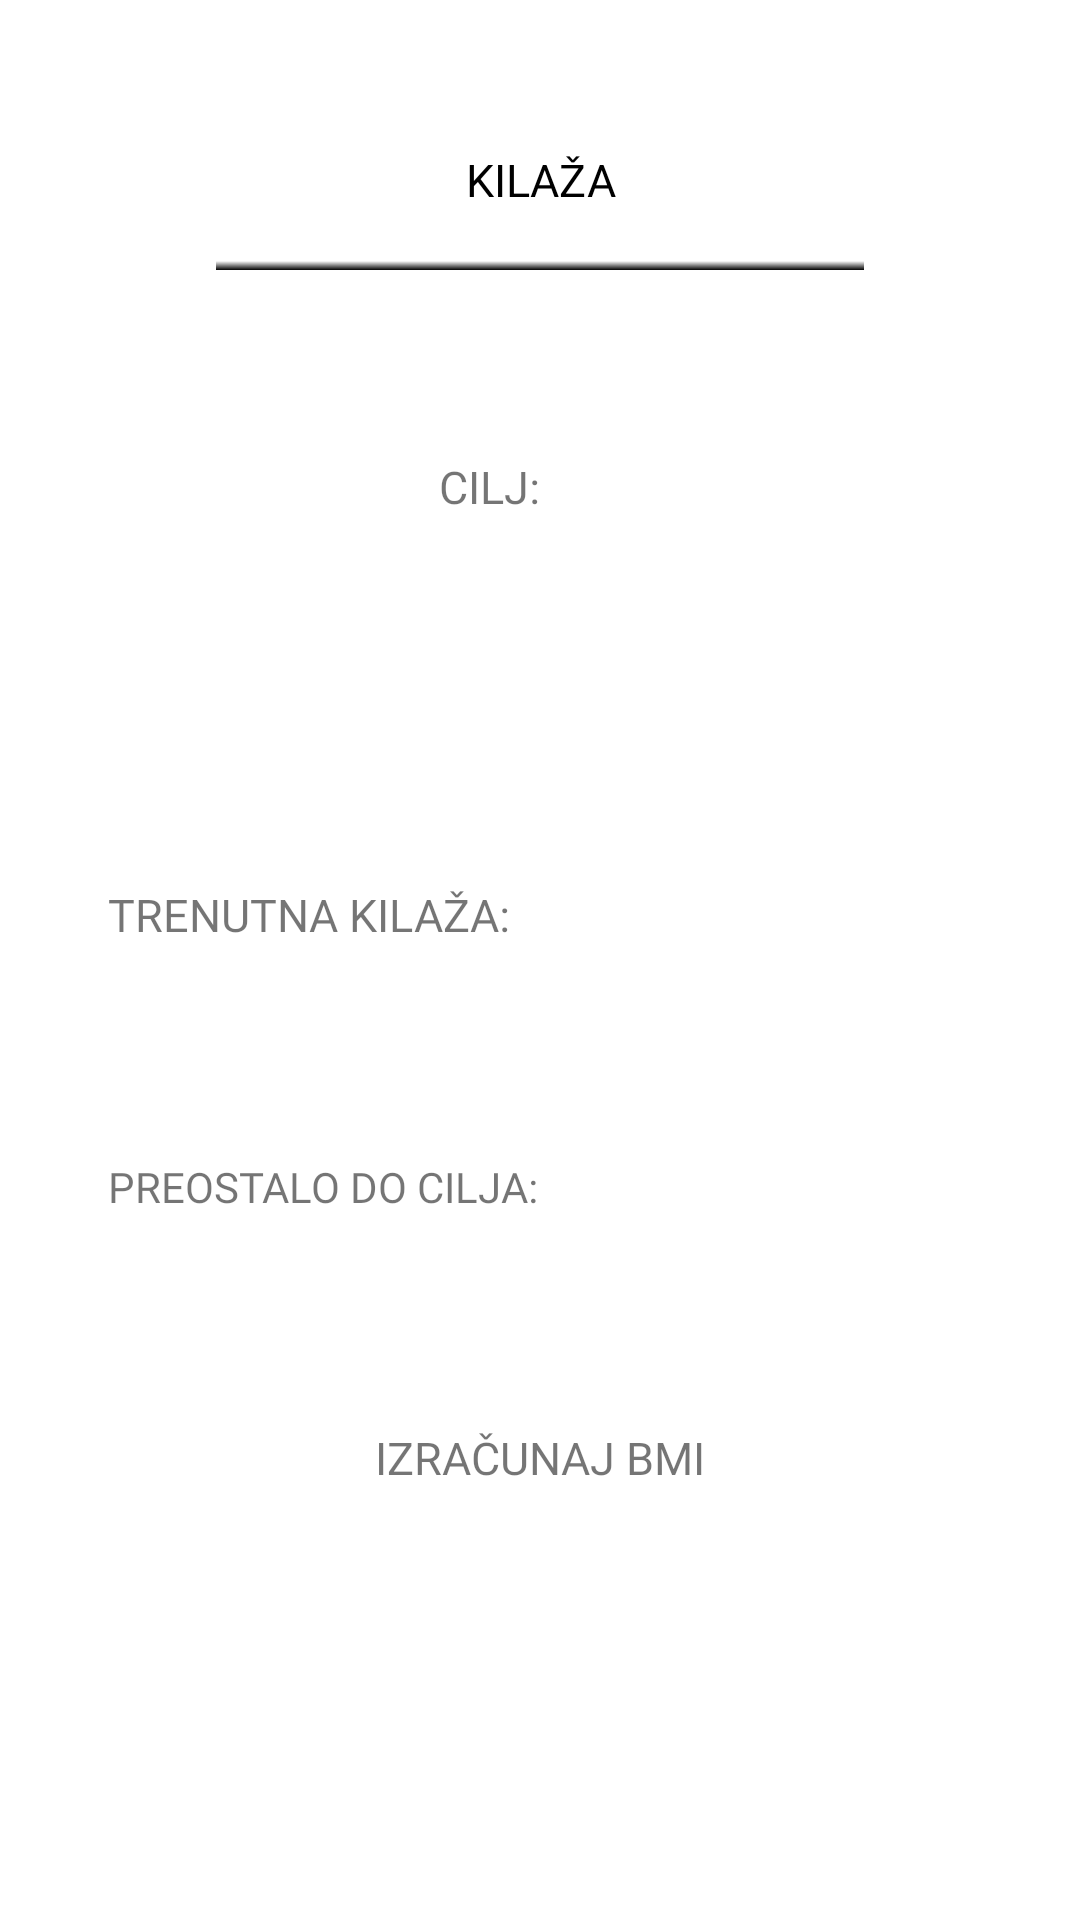

This screen was rendered from an Android layout file. Write that file and the resources it references.
<!-- AndroidManifest.xml: application theme Theme.MyGym -->
<!-- res/layout/fragment_weight.xml -->
<?xml version="1.0" encoding="utf-8"?>
<androidx.constraintlayout.widget.ConstraintLayout xmlns:android="http://schemas.android.com/apk/res/android"
    android:layout_width="match_parent"
    android:layout_height="match_parent"
    xmlns:app="http://schemas.android.com/apk/res-auto">

    <TextView
        android:id="@+id/tvWeight"
        android:layout_width="0dp"
        android:layout_height="60dp"
        android:text="@string/weight"
        app:layout_constraintEnd_toEndOf="parent"
        app:layout_constraintStart_toStartOf="parent"
        app:layout_constraintTop_toTopOf="parent"
        app:layout_constraintWidth_percent=".6"
        android:textSize="15sp"
        android:gravity="center"
        android:layout_marginTop="30dp"
        android:background="@drawable/underline"
        android:textColor="@color/black"
        android:fontFamily="@font/lexendtera_regular"
        />

    <androidx.constraintlayout.widget.ConstraintLayout
        android:id="@+id/clGoal"
        android:layout_width="0dp"
        android:layout_height="0dp"
        android:background="@color/gray"
        app:layout_constraintEnd_toEndOf="parent"
        app:layout_constraintHeight_percent=".07"
        app:layout_constraintHorizontal_bias="0.5"
        app:layout_constraintStart_toStartOf="parent"
        app:layout_constraintTop_toBottomOf="@+id/tvWeight"
        app:layout_constraintWidth_percent=".55"
        android:layout_marginTop="50dp"
        >

        <TextView
            android:id="@+id/tvGoal"
            android:layout_width="0dp"
            android:layout_height="match_parent"
            app:layout_constraintWidth_percent=".5"
            android:fontFamily="@font/lexendtera_regular"
            android:gravity="center_vertical|end"
            android:text="@string/goal"
            android:textSize="15sp"
            app:layout_constraintStart_toStartOf="parent"
            app:layout_constraintEnd_toStartOf="@+id/tvAmount"/>

        <TextView
            android:id="@+id/tvAmount"
            android:layout_width="0dp"
            android:layout_height="match_parent"
            app:layout_constraintWidth_percent=".5"
            android:fontFamily="@font/lexendtera_regular"
            android:gravity="center_vertical|start"
            android:textSize="15sp"
            app:layout_constraintEnd_toEndOf="parent"
            app:layout_constraintStart_toEndOf="@+id/tvGoal"
            />
    </androidx.constraintlayout.widget.ConstraintLayout>

    <androidx.constraintlayout.widget.ConstraintLayout
        android:layout_width="match_parent"
        android:layout_height="0dp"
        app:layout_constraintBottom_toBottomOf="parent"
        app:layout_constraintTop_toBottomOf="@+id/clGoal"
        android:layout_marginTop="50dp">

        <androidx.constraintlayout.widget.ConstraintLayout
            android:id="@+id/clWeight"
            android:layout_width="0dp"
            android:layout_height="0dp"
            android:layout_marginTop="50dp"
            android:background="@color/gray"
            app:layout_constraintEnd_toEndOf="parent"
            app:layout_constraintHeight_percent=".1"
            app:layout_constraintHorizontal_bias="0.5"
            app:layout_constraintStart_toStartOf="parent"
            app:layout_constraintTop_toTopOf="parent"
            app:layout_constraintWidth_percent=".8">

            <TextView
                android:id="@+id/tvCurrentWeight"
                android:layout_width="0dp"
                android:layout_height="match_parent"
                android:fontFamily="@font/lexendtera_regular"
                android:gravity="center_vertical"
                android:text="@string/current_weight"
                android:textSize="15sp"
                app:layout_constraintEnd_toStartOf="@+id/tvCurrentWeightAmount"
                app:layout_constraintStart_toStartOf="parent"
                app:layout_constraintWidth_percent=".67" />

            <TextView
                android:id="@+id/tvCurrentWeightAmount"
                android:layout_width="0dp"
                android:layout_height="match_parent"
                android:layout_weight="1"
                android:fontFamily="@font/lexendtera_regular"
                android:gravity="center_vertical|start"
                android:textSize="15sp"
                app:layout_constraintEnd_toEndOf="parent"
                app:layout_constraintStart_toEndOf="@+id/tvCurrentWeight"
                app:layout_constraintWidth_percent=".33" />
        </androidx.constraintlayout.widget.ConstraintLayout>
        <androidx.constraintlayout.widget.ConstraintLayout
            android:id="@+id/clLeftToGaol"
            android:layout_width="0dp"
            android:layout_height="0dp"
            android:layout_marginTop="50dp"
            android:background="@color/gray"
            app:layout_constraintEnd_toEndOf="parent"
            app:layout_constraintHeight_percent=".1"
            app:layout_constraintHorizontal_bias="0.5"
            app:layout_constraintStart_toStartOf="parent"
            app:layout_constraintTop_toBottomOf="@id/clWeight"
            app:layout_constraintWidth_percent=".8">

            <TextView
                android:id="@+id/tvLeftToGaol"
                android:layout_width="0dp"
                android:layout_height="match_parent"
                android:fontFamily="@font/lexendtera_regular"
                android:gravity="center_vertical"
                android:text="@string/reach_goal"
                android:textSize="14sp"
                app:layout_constraintEnd_toStartOf="@+id/tvLeftToGaolAmount"
                app:layout_constraintStart_toStartOf="parent"
                app:layout_constraintWidth_percent=".7" />

            <TextView
                android:id="@+id/tvLeftToGaolAmount"
                android:layout_width="0dp"
                android:layout_height="match_parent"
                android:layout_weight="1"
                android:fontFamily="@font/lexendtera_regular"
                android:gravity="center_vertical|start"
                android:textSize="14sp"
                app:layout_constraintEnd_toEndOf="parent"
                app:layout_constraintStart_toEndOf="@+id/tvLeftToGaol"
                app:layout_constraintWidth_percent=".3" />
        </androidx.constraintlayout.widget.ConstraintLayout>
        <androidx.constraintlayout.widget.ConstraintLayout
            android:id="@+id/clBMI"
            android:layout_width="0dp"
            android:layout_height="0dp"
            android:layout_marginTop="50dp"
            android:background="@color/gray"
            app:layout_constraintEnd_toEndOf="parent"
            app:layout_constraintHeight_percent=".1"
            app:layout_constraintHorizontal_bias="0.5"
            app:layout_constraintStart_toStartOf="parent"
            app:layout_constraintTop_toBottomOf="@id/clLeftToGaol"
            app:layout_constraintWidth_percent=".8">

            <TextView
                android:id="@+id/tvCalculateBMI"
                android:layout_width="match_parent"
                android:layout_height="match_parent"
                android:fontFamily="@font/lexendtera_regular"
                android:gravity="center"
                android:text="@string/calculate_bmi"
                android:textSize="15sp"
                app:layout_constraintEnd_toEndOf="parent"
                app:layout_constraintStart_toStartOf="parent"
                app:layout_constraintWidth_percent=".6" />
        </androidx.constraintlayout.widget.ConstraintLayout>
    </androidx.constraintlayout.widget.ConstraintLayout>
</androidx.constraintlayout.widget.ConstraintLayout>
<!-- resources referenced by this layout -->
<resources>
  <!-- drawable underline (drawable) -->
  <?xml version="1.0" encoding="utf-8"?>
  <shape xmlns:android="http://schemas.android.com/apk/res/android"
      android:shape="rectangle">
      <gradient
          android:angle="90"
          android:startColor="#000"
          android:centerColor="@android:color/transparent"
          android:centerX="0.05"
          />
  
  </shape>
  <string name="calculate_bmi">IZRAČUNAJ BMI</string>
  <string name="current_weight">TRENUTNA KILAŽA:</string>
  <string name="goal">CILJ:</string>
  <string name="reach_goal">PREOSTALO DO CILJA:</string>
  <string name="weight">KILAŽA</string>
  <style name="Theme.MyGym" parent="Theme.MaterialComponents.DayNight.NoActionBar">
          
          <item name="colorPrimary">@color/black</item>
          <item name="colorPrimaryVariant">@color/black</item>
          <item name="colorOnPrimary">@color/white</item>
          
          <item name="colorSecondary">@color/gray</item>
          <item name="colorSecondaryVariant">@color/gray</item>
          <item name="colorOnSecondary">@color/white</item>
          
          <item name="android:statusBarColor" tools:targetApi="l">?attr/colorPrimaryVariant</item>
          
      </style>
  <!-- not gathered from this repository: default colours our renderer supplied (Android Studio template values) -->
  <color name="black">#FF000000</color>
  <color name="white">#FFFFFFFF</color>
</resources>
